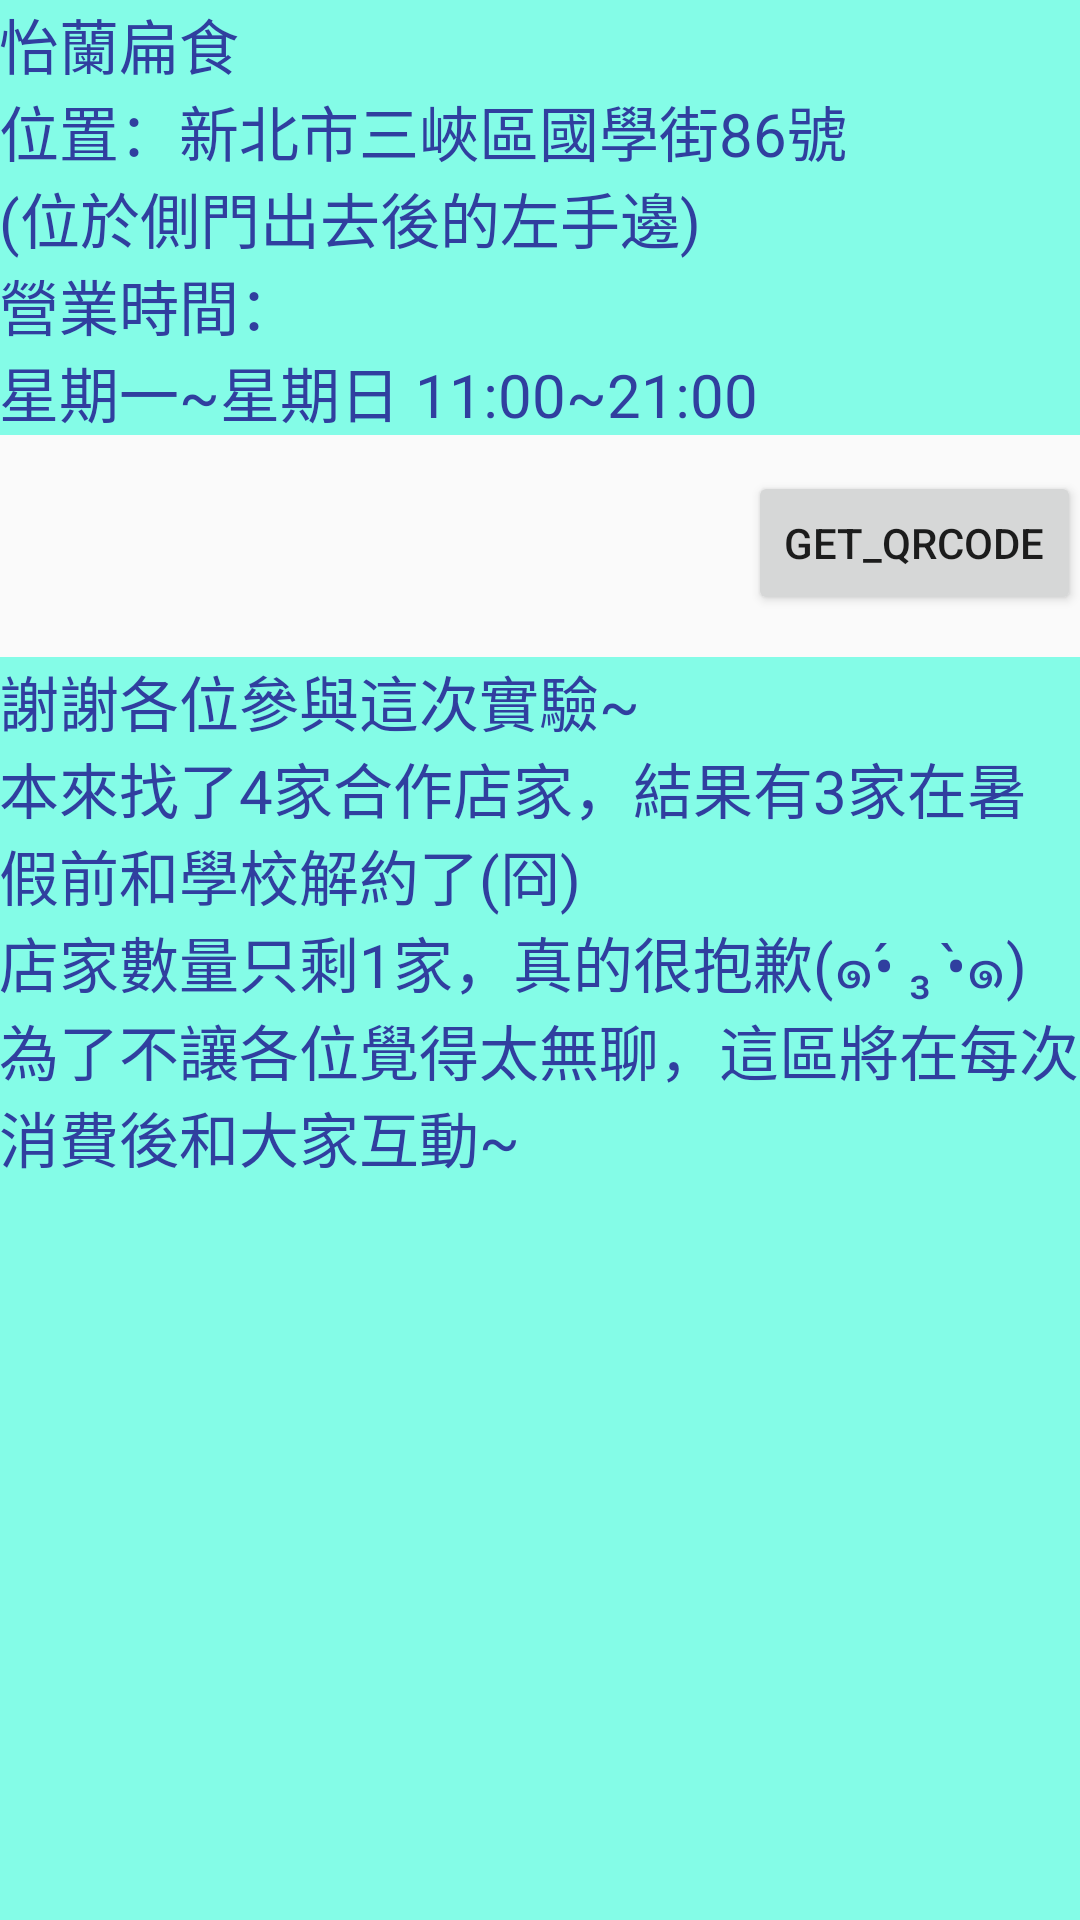

Android layout source for this screen:
<!-- AndroidManifest.xml: application theme AppTheme -->
<!-- res/layout/activity_main.xml -->
<?xml version="1.0" encoding="utf-8"?>
<RelativeLayout
    xmlns:android="http://schemas.android.com/apk/res/android"
    xmlns:tools="http://schemas.android.com/tools"
    android:id="@+id/activity_main"
    android:orientation="vertical"
    android:layout_width="match_parent"
    android:layout_height="match_parent"
    android:paddingBottom="@dimen/activity_vertical_margin"
    android:paddingLeft="@dimen/activity_horizontal_margin"
    android:paddingRight="@dimen/activity_horizontal_margin"
    android:paddingTop="@dimen/activity_vertical_margin"
    tools:context="com.example.example.ghost_island.MainActivity">

    <TextView
        android:id="@+id/storeInformation1"
        android:text="@string/storeInformation1"
        android:theme="@style/storeTextView"
        android:layout_width="match_parent"
        android:layout_height="wrap_content"/>

    <Button
        android:text="@string/get_qrcode"
        android:layout_width="wrap_content"
        android:layout_height="wrap_content"
        android:layout_gravity="end"
        android:id="@+id/get_qrcode"
        android:layout_below="@+id/storeInformation1"
        android:layout_alignParentEnd="true"
        android:layout_marginTop="12dp" />

    <TextView
        android:id="@+id/textViewInteractive"
        android:layout_width="match_parent"
        android:layout_height="match_parent"
        android:layout_alignParentStart="true"
        android:layout_below="@+id/get_qrcode"
        android:layout_marginTop="14dp"
        android:text="@string/interactive01"
        android:theme="@style/storeTextView" />

</RelativeLayout>
<!-- resources referenced by this layout -->
<resources>
  <string name="get_qrcode">get_qrcode</string>
  <string name="interactive01">謝謝各位參與這次實驗~\n本來找了4家合作店家，結果有3家在暑假前和學校解約了(冏)\n店家數量只剩1家，真的很抱歉(๑•́ ₃ •̀๑)\n為了不讓各位覺得太無聊，這區將在每次消費後和大家互動~</string>
  <string name="storeInformation1">怡蘭扁食\n位置：新北市三峽區國學街86號\n(位於側門出去後的左手邊)\n營業時間：\n星期一~星期日 11:00~21:00</string>
  <style name="storeTextView">
          <item name="android:textSize">20sp</item>
          <item name="android:textColor">#303F9F</item>
          <item name="android:gravity">left</item>
          <item name="android:clickable">false</item>
          <item name="android:background">#84FCE7</item>
      </style>
  <style name="AppTheme" parent="Theme.AppCompat.Light.DarkActionBar">
          
          <item name="colorPrimary">@color/colorPrimary</item>
          <item name="colorPrimaryDark">@color/colorPrimaryDark</item>
          <item name="colorAccent">@color/colorAccent</item>
      </style>
  <!-- not gathered from this repository: default colours our renderer supplied (Android Studio template values) -->
  <color name="colorPrimary">#FF6200EE</color>
  <color name="colorPrimaryDark">#FF3700B3</color>
  <color name="colorAccent">#FF03DAC5</color>
</resources>
